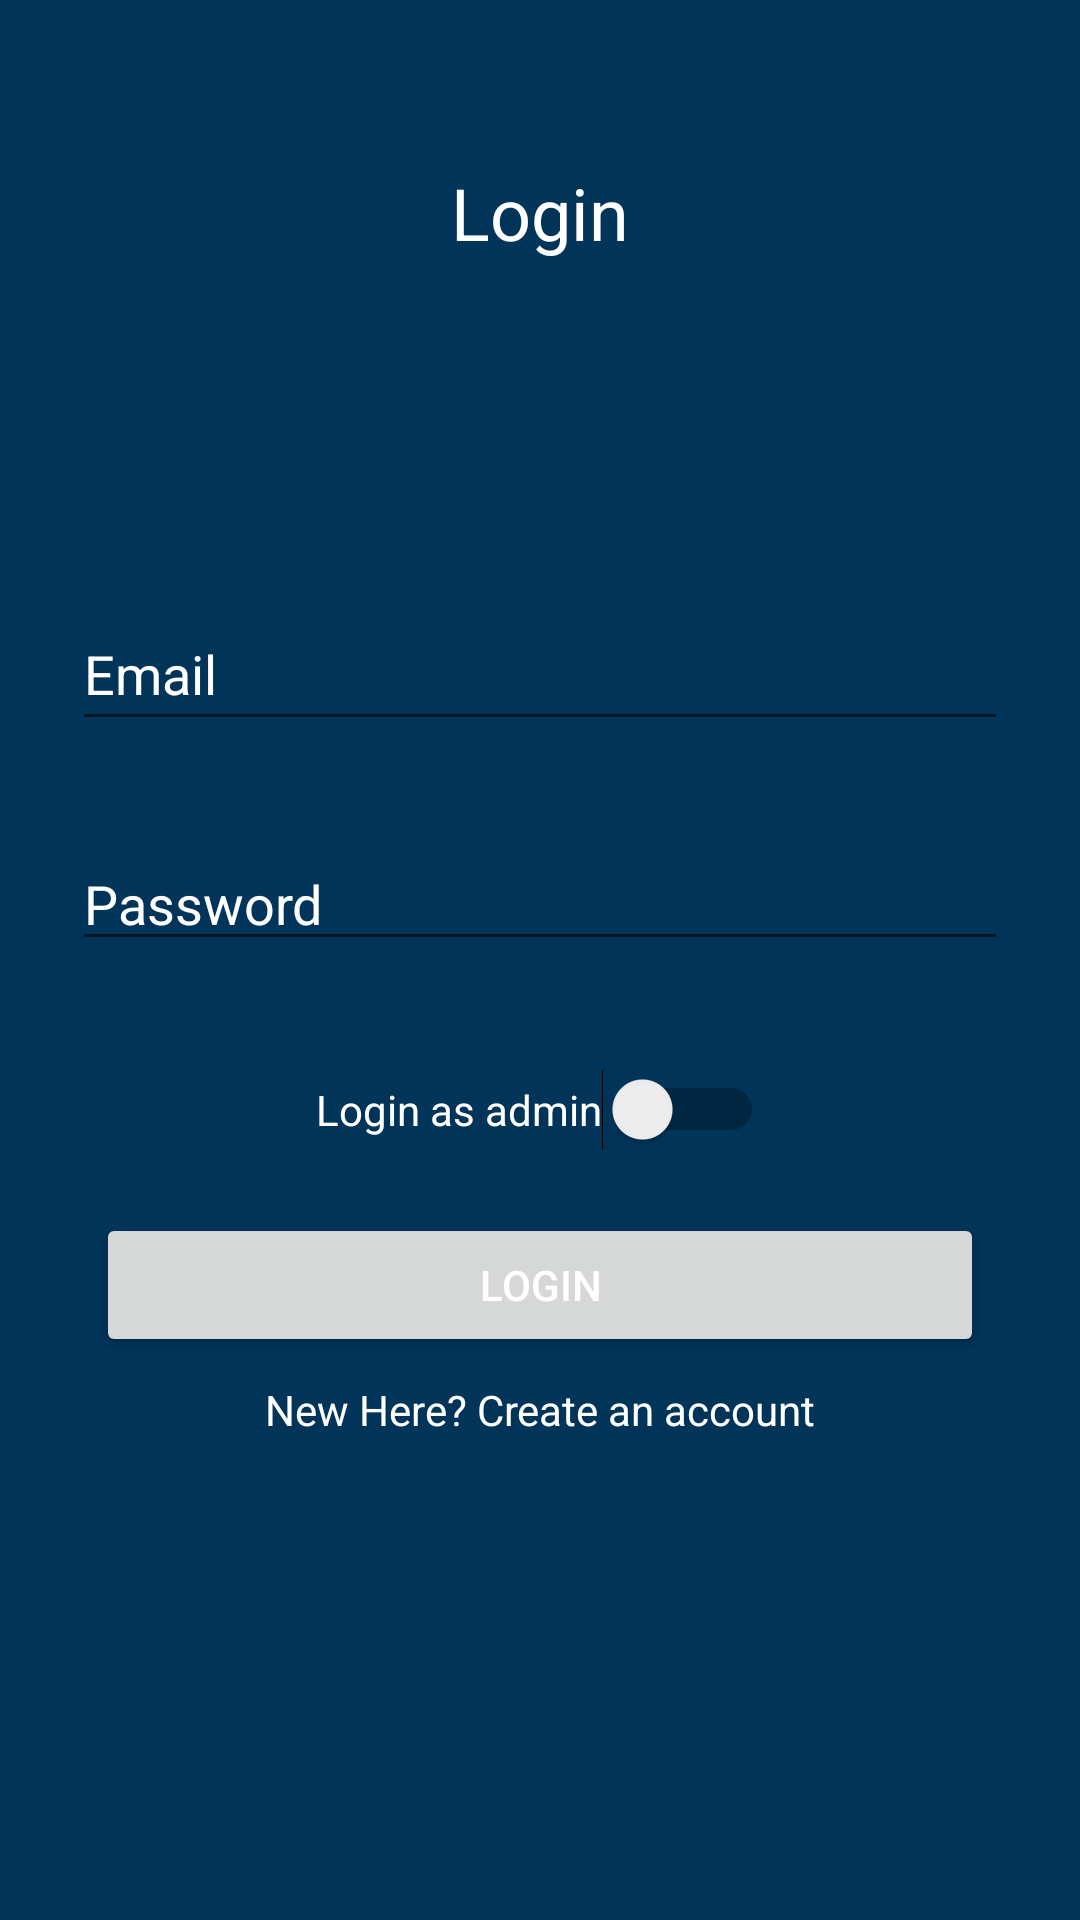

The Android layout XML behind this screen, and the referenced resources:
<!-- AndroidManifest.xml: application theme Theme.B07Project -->
<!-- res/layout/activity_login.xml -->
<?xml version="1.0" encoding="utf-8"?>
<androidx.constraintlayout.widget.ConstraintLayout xmlns:android="http://schemas.android.com/apk/res/android"
    xmlns:app="http://schemas.android.com/apk/res-auto"
    xmlns:tools="http://schemas.android.com/tools"
    android:layout_width="match_parent"
    android:layout_height="match_parent"
    android:background="@color/prussianblue"
    tools:context=".Login">
    <TextView
        android:id="@+id/CreateAccText"
        android:layout_width="wrap_content"
        android:layout_height="wrap_content"
        android:text="@string/login"
        android:textSize="24sp"
        android:textColor="@color/white"

        app:layout_constraintBottom_toBottomOf="parent"
        app:layout_constraintEnd_toEndOf="parent"
        app:layout_constraintStart_toStartOf="parent"
        app:layout_constraintTop_toTopOf="parent"
        app:layout_constraintVertical_bias="0.089999974" />

    <EditText
        android:id="@+id/Email"
        android:layout_width="0dp"
        android:layout_height="wrap_content"
        android:layout_marginStart="24dp"
        android:textColor="@color/white"

        android:layout_marginTop="112dp"
        android:layout_marginEnd="24dp"
        android:ems="10"
        android:hint="Email"
        android:inputType="textPersonName|textEmailAddress"
        android:minHeight="48dp"
        app:layout_constraintEnd_toEndOf="parent"
        app:layout_constraintHorizontal_bias="1.0"
        app:layout_constraintStart_toStartOf="parent"
        app:layout_constraintTop_toBottomOf="@+id/CreateAccText"
        android:autofillHints="" />

    <EditText
        android:id="@+id/Password"
        android:layout_width="0dp"
        android:layout_height="wrap_content"
        android:layout_marginStart="24dp"
        android:layout_marginTop="32dp"
        android:layout_marginEnd="24dp"
        android:textColor="@color/white"
        android:ems="10"
        android:hint="Password"
        android:inputType="textPersonName|textPassword"
        app:layout_constraintEnd_toEndOf="parent"
        app:layout_constraintHorizontal_bias="0.0"
        app:layout_constraintStart_toStartOf="parent"
        app:layout_constraintTop_toBottomOf="@+id/Email"
        tools:ignore="TouchTargetSizeCheck" />

    <TextView
        android:id="@+id/createText"
        android:layout_width="wrap_content"
        android:layout_height="wrap_content"
        android:layout_marginTop="8dp"
        android:text="New Here? Create an account"
        app:layout_constraintEnd_toEndOf="parent"
        android:textColor="@color/white"

        app:layout_constraintStart_toStartOf="parent"
        app:layout_constraintTop_toBottomOf="@+id/LoginButton" />

    <Button
        android:id="@+id/LoginButton"
        android:layout_width="0dp"
        android:layout_height="wrap_content"
        android:layout_marginStart="32dp"
        android:layout_marginTop="84dp"
        android:layout_marginEnd="32dp"
        android:text="@string/login"
        app:layout_constraintEnd_toEndOf="parent"
        app:layout_constraintHorizontal_bias="0.498"
        app:layout_constraintStart_toStartOf="parent"
        app:layout_constraintTop_toBottomOf="@+id/Password"
        android:textColor="#FFFFFF"/>

    <Switch
        android:id="@+id/admlogin"
        android:layout_width="wrap_content"
        android:layout_height="wrap_content"
        android:layout_marginTop="36dp"
        android:textColor="@color/white"

        android:layout_marginBottom="21dp"
        android:text="@string/login_as_admin"
        app:layout_constraintBottom_toTopOf="@+id/LoginButton"
        app:layout_constraintEnd_toEndOf="parent"
        app:layout_constraintStart_toStartOf="parent"
        app:layout_constraintTop_toBottomOf="@+id/Password" />

</androidx.constraintlayout.widget.ConstraintLayout>
<!-- resources referenced by this layout -->
<resources>
  <color name="prussianblue">#003459</color>
  <color name="white">#FFFFFFFF</color>
  <string name="login">Login</string>
  <string name="login_as_admin">Login as admin</string>
  <style name="Theme.B07Project" parent="Theme.MaterialComponents.DayNight.DarkActionBar">
          
          <item name="colorPrimary">@color/carolinablue</item>
          <item name="colorPrimaryVariant">@color/blackblue</item>
          <item name="colorOnPrimary">@color/prussianblue</item>
          
          <item name="colorSecondary">@color/teal_200</item>
          <item name="colorSecondaryVariant">@color/teal_700</item>
          <item name="colorOnSecondary">@color/carolinablue</item>
          <item name="android:textColorHint">@color/white</item>
          
          <item name="android:statusBarColor" tools:targetApi="l">?attr/colorPrimaryVariant</item>
          
      </style>
  <color name="carolinablue">#00A8E8</color>
  <color name="blackblue">#00172F</color>
  <color name="teal_200">#FF03DAC5</color>
  <color name="teal_700">#FF018786</color>
</resources>
